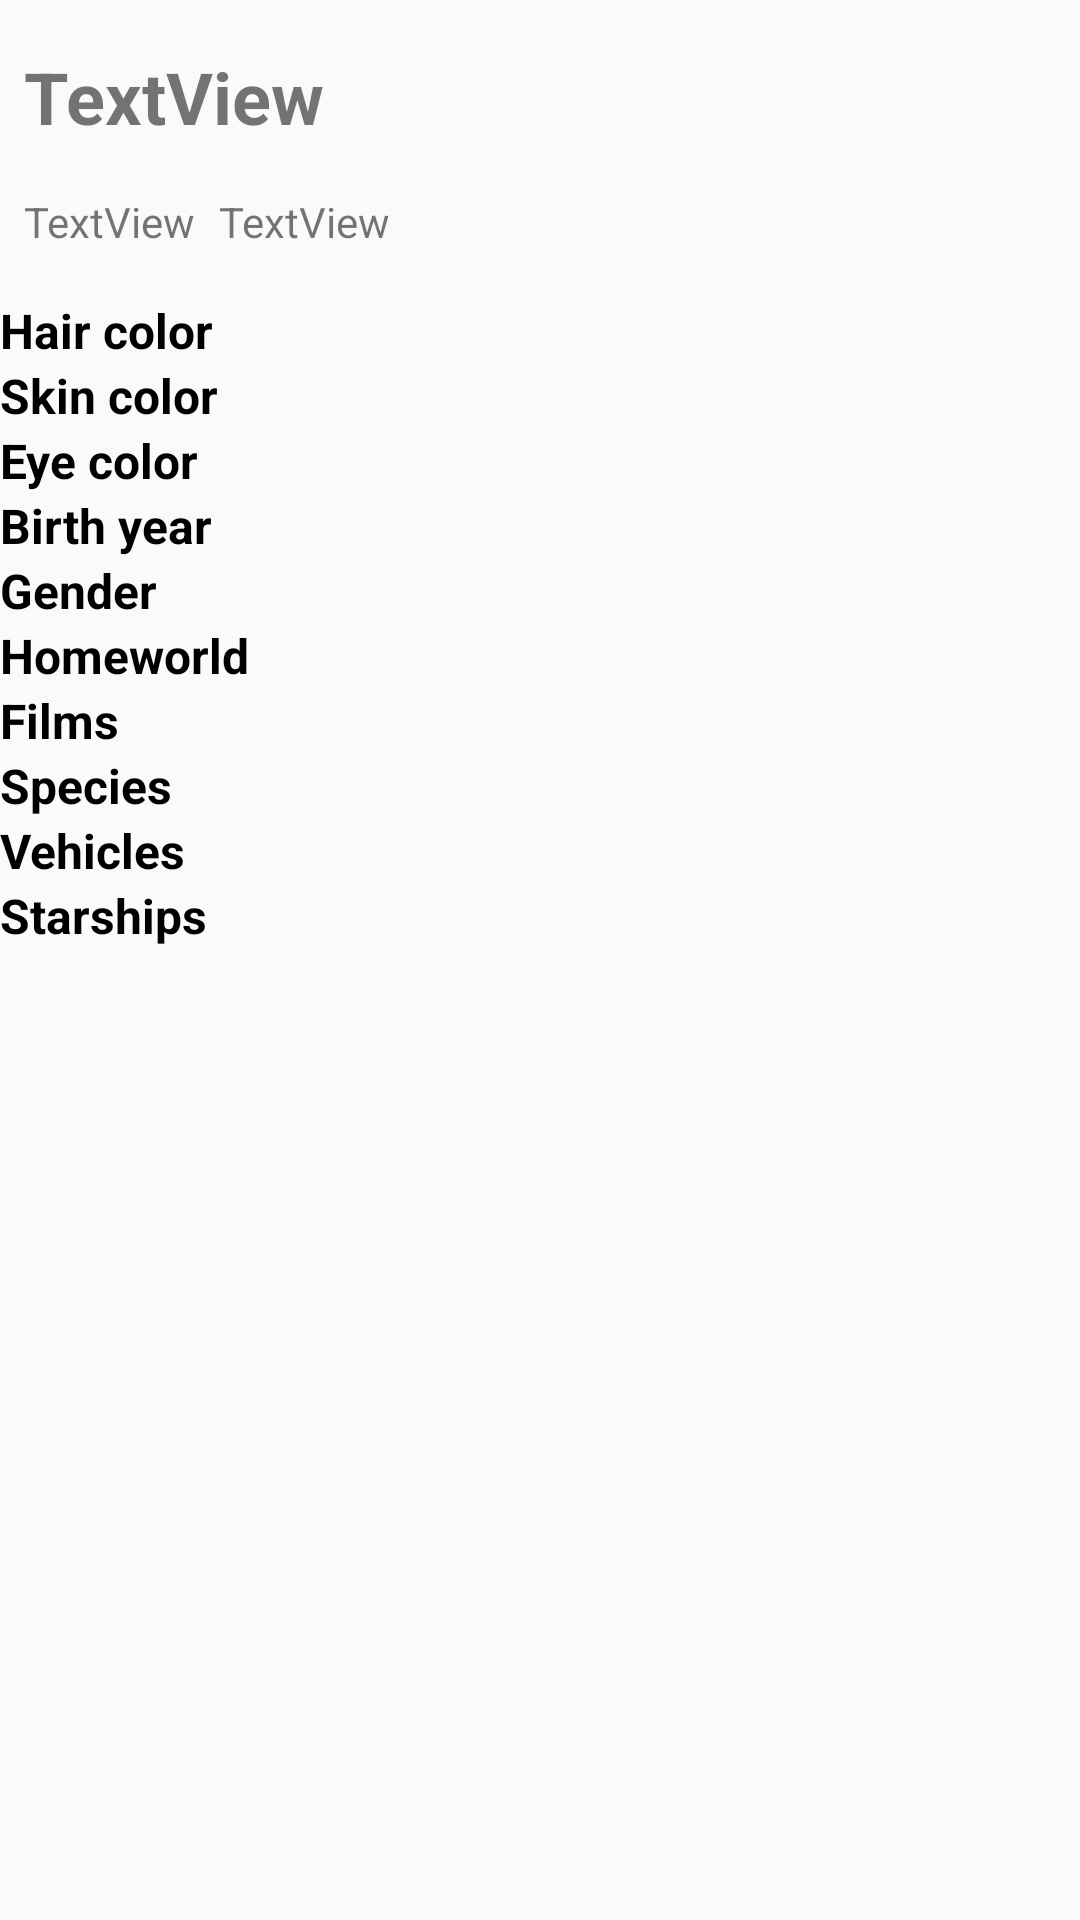

Layout XML and referenced resources for this Android screen:
<!-- AndroidManifest.xml: application theme AppTheme -->
<!-- res/layout/vgroup_people.xml -->
<?xml version="1.0" encoding="utf-8"?>
<android.support.constraint.ConstraintLayout
    xmlns:android="http://schemas.android.com/apk/res/android"
    xmlns:app="http://schemas.android.com/apk/res-auto"
    xmlns:tools="http://schemas.android.com/tools"
    android:layout_width="match_parent"
    android:layout_height="match_parent">

    <LinearLayout
        android:id="@+id/linearLayout2"
        android:layout_width="match_parent"
        android:layout_height="wrap_content"
        android:layout_marginTop="8dp"
        android:orientation="vertical"
        app:layout_constraintEnd_toEndOf="parent"
        app:layout_constraintStart_toStartOf="parent"
        app:layout_constraintTop_toTopOf="parent">

        <TextView
            android:id="@+id/tv_people_detail"
            android:layout_width="wrap_content"
            android:layout_height="wrap_content"
            android:layout_marginStart="8dp"
            android:layout_marginTop="8dp"
            android:layout_marginBottom="8dp"
            android:text="TextView"
            android:textSize="24sp"
            android:textStyle="bold" />

        <LinearLayout
            android:layout_width="match_parent"
            android:layout_height="wrap_content"
            android:orientation="horizontal">

            <TextView
                android:id="@+id/tv_height"
                android:layout_width="wrap_content"
                android:layout_height="wrap_content"
                android:layout_marginStart="8dp"
                android:layout_marginTop="8dp"
                android:layout_marginBottom="8dp"
                android:text="TextView" />

            <TextView
                android:id="@+id/tv_mass"
                android:layout_width="wrap_content"
                android:layout_height="wrap_content"
                android:layout_marginStart="8dp"
                android:layout_marginTop="8dp"
                android:layout_marginBottom="8dp"
                android:text="TextView" />
        </LinearLayout>

    </LinearLayout>

    <TableLayout
        android:id="@+id/tableLayout"
        android:layout_width="match_parent"
        android:layout_height="wrap_content"
        android:layout_marginTop="8dp"
        app:layout_constraintEnd_toEndOf="parent"
        app:layout_constraintStart_toStartOf="parent"
        app:layout_constraintTop_toBottomOf="@+id/linearLayout2">

        <TableRow
            android:layout_width="wrap_content"
            android:layout_height="wrap_content">

            <TextView
                style="@style/DetailInfo.Title"
                android:text="@string/hair_color" />

            <TextView
                android:id="@+id/tv_hair_color_people"
                style="@style/DetailInfo" />

        </TableRow>

        <TableRow
            android:layout_width="wrap_content"
            android:layout_height="wrap_content">

            <TextView
                style="@style/DetailInfo.Title"
                android:text="@string/skin_color" />

            <TextView
                android:id="@+id/tv_skin_color_people"
                style="@style/DetailInfo" />

        </TableRow>

        <TableRow
            android:layout_width="wrap_content"
            android:layout_height="wrap_content">

            <TextView
                style="@style/DetailInfo.Title"
                android:text="@string/eye_color" />

            <TextView
                android:id="@+id/tv_eye_color_people"
                style="@style/DetailInfo" />

        </TableRow>

        <TableRow
            android:layout_width="wrap_content"
            android:layout_height="wrap_content">

            <TextView
                style="@style/DetailInfo.Title"
                android:text="@string/birth_year" />

            <TextView
                android:id="@+id/tv_birth_year_people"
                style="@style/DetailInfo" />

        </TableRow>


        <TableRow
            android:layout_width="wrap_content"
            android:layout_height="wrap_content">

            <TextView
                style="@style/DetailInfo.Title"
                android:text="@string/gender" />

            <TextView
                android:id="@+id/tv_gender_people"
                style="@style/DetailInfo" />

        </TableRow>


        <TableRow
            android:layout_width="wrap_content"
            android:layout_height="wrap_content">

            <TextView
                style="@style/DetailInfo.Title"
                android:text="@string/homeworld" />

            <TextView
                android:id="@+id/tv_homeworld_people"
                style="@style/DetailInfo" />

        </TableRow>

        <TableRow
            android:layout_width="wrap_content"
            android:layout_height="wrap_content">

            <TextView
                style="@style/DetailInfo.Title"
                android:text="@string/films" />

            <TextView
                android:id="@+id/tv_films_people"
                style="@style/DetailInfo" />

        </TableRow>

        <TableRow
            android:layout_width="wrap_content"
            android:layout_height="wrap_content">

            <TextView
                style="@style/DetailInfo.Title"
                android:text="@string/species" />

            <TextView
                android:id="@+id/tv_species_people"
                style="@style/DetailInfo" />

        </TableRow>

        <TableRow
            android:layout_width="wrap_content"
            android:layout_height="wrap_content">

            <TextView
                style="@style/DetailInfo.Title"
                android:text="@string/vehicles" />

            <TextView
                android:id="@+id/tv_vehicles_people"
                style="@style/DetailInfo" />

        </TableRow>

        <TableRow
            android:layout_width="wrap_content"
            android:layout_height="wrap_content">

            <TextView
                style="@style/DetailInfo.Title"
                android:text="@string/starships" />

            <TextView
                android:id="@+id/tv_starship_people"
                style="@style/DetailInfo" />

        </TableRow>
    </TableLayout>

</android.support.constraint.ConstraintLayout>
<!-- resources referenced by this layout -->
<resources>
  <string name="birth_year">Birth year</string>
  <string name="eye_color">Eye color</string>
  <string name="films">Films</string>
  <string name="gender">Gender</string>
  <string name="hair_color">Hair color</string>
  <string name="homeworld">Homeworld</string>
  <string name="skin_color">Skin color</string>
  <string name="species">Species</string>
  <string name="starships">Starships</string>
  <string name="vehicles">Vehicles</string>
  <style name="DetailInfo">
          <item name="android:layout_margin">@dimen/_8dp</item>
          <item name="android:textSize">16sp</item>
          <item name="android:textColor">@android:color/black</item>
      </style>
  <style name="DetailInfo.Title">
          <item name="android:textStyle">bold</item>
      </style>
  <style name="AppTheme" parent="Theme.AppCompat.Light.DarkActionBar">
          
          <item name="colorPrimary">@color/colorPrimary</item>
          <item name="colorPrimaryDark">@color/colorPrimaryDark</item>
          <item name="colorAccent">@color/colorAccent</item>
      </style>
  <!-- not gathered from this repository: default colours our renderer supplied (Android Studio template values) -->
  <color name="colorPrimary">#FF6200EE</color>
  <color name="colorPrimaryDark">#FF3700B3</color>
  <color name="colorAccent">#FF03DAC5</color>
</resources>
